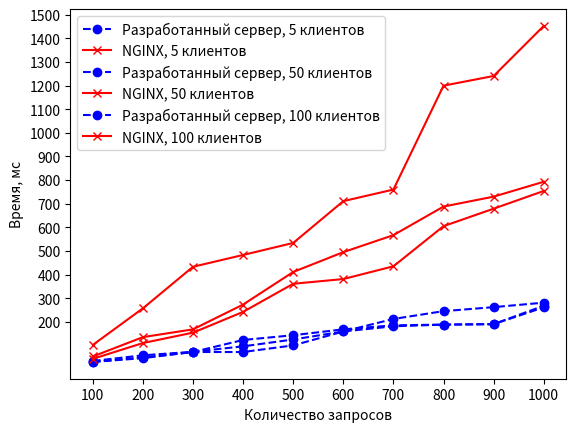

Generate this figure with matplotlib:
import matplotlib.pyplot as plt
x = [100, 200, 300, 400, 500, 600, 700, 800, 900, 1000]
y_5_с = [34, 58, 73, 96, 125, 159, 212, 245, 262, 281]
y_5_nginx = [102, 257, 433, 483, 534, 711, 760, 1200, 1241, 1453]
plt.plot(x, y_5_с, '--bo', label='Разработанный сервер, 5 клиентов')
plt.plot(x, y_5_nginx, '-rx', label='NGINX, 5 клиентов')
plt.legend(loc="upper left")
plt.ylabel('Время, мс')
plt.xlabel('Количество запросов')
plt.yticks([200, 300, 400, 500, 600, 700, 800, 900, 1000, 1100, 1200, 1300, 1400, 1500])
plt.xticks(x)
plt.savefig('5.png')
plt.show()

y_50_с = [30, 46, 72, 72, 100, 159, 181, 188, 190, 261]
y_50_nginx = [53, 135, 168, 273, 411, 495, 567, 688, 730, 793]
plt.plot(x, y_50_с, '--bo', label='Разработанный сервер, 50 клиентов')
plt.plot(x, y_50_nginx, '-rx', label='NGINX, 50 клиентов')
plt.legend(loc="upper left")
plt.ylabel('Время, мс')
plt.xlabel('Количество запросов')
plt.xticks(x)
plt.yticks([200, 300, 400, 500, 600, 700, 800, 900, 1000, 1100, 1200, 1300, 1400, 1500])
plt.savefig('50.png')
plt.show()

y_100_с = [30, 49, 72, 123, 143, 168, 185, 188, 190, 268]
y_100_nginx = [43, 110, 154, 242, 361, 381, 435, 605, 679, 754]
plt.plot(x, y_100_с, '--bo', label='Разработанный сервер, 100 клиентов')
plt.plot(x, y_100_nginx, '-rx', label='NGINX, 100 клиентов')
plt.legend(loc="upper left")
plt.ylabel('Время, мс')
plt.xlabel('Количество запросов')
plt.xticks(x)
plt.yticks([200, 300, 400, 500, 600, 700, 800, 900, 1000, 1100, 1200, 1300, 1400, 1500])
plt.savefig('100.png')
plt.show()